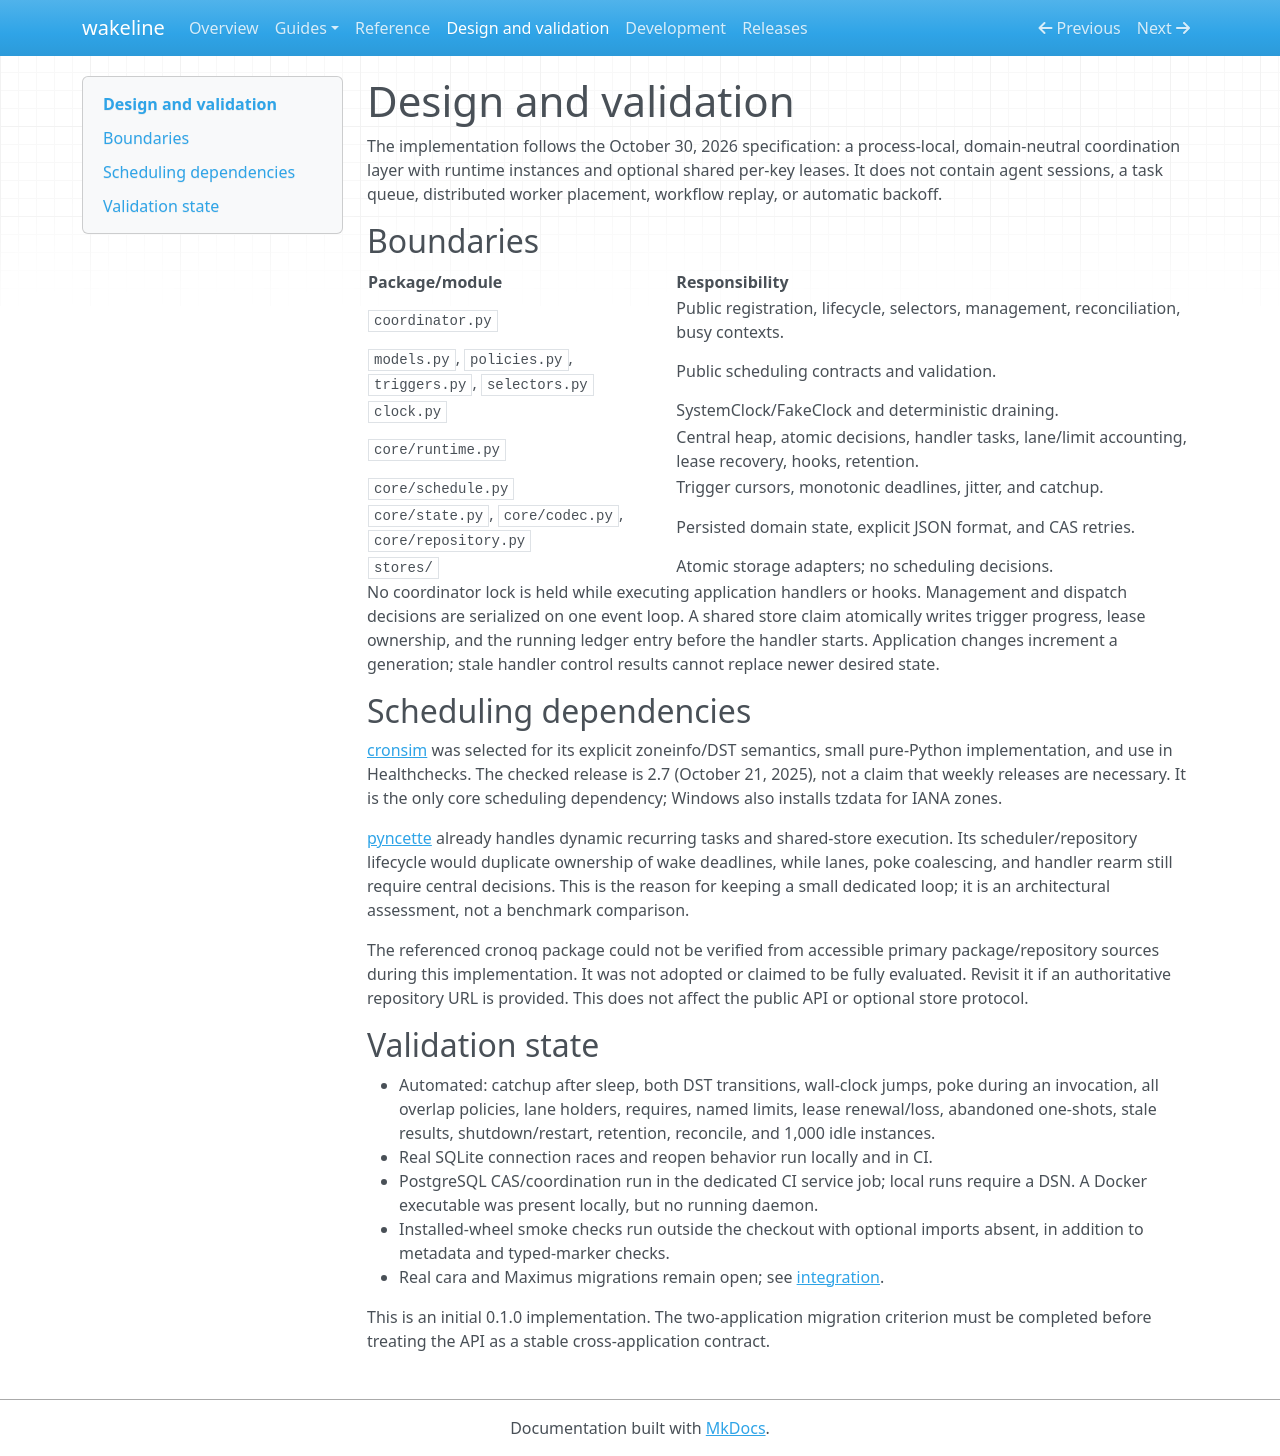

repository: mathisarends/wakeline · page: design/index.html · generator: mkdocs

# Design and validation

The implementation follows the October 30, 2026 specification: a process-local,
domain-neutral coordination layer with runtime instances and optional shared
per-key leases. It does not contain agent sessions, a task queue, distributed
worker placement, workflow replay, or automatic backoff.

## Boundaries

| Package/module | Responsibility |
| --- | --- |
| `coordinator.py` | Public registration, lifecycle, selectors, management, reconciliation, busy contexts. |
| `models.py`, `policies.py`, `triggers.py`, `selectors.py` | Public scheduling contracts and validation. |
| `clock.py` | SystemClock/FakeClock and deterministic draining. |
| `core/runtime.py` | Central heap, atomic decisions, handler tasks, lane/limit accounting, lease recovery, hooks, retention. |
| `core/schedule.py` | Trigger cursors, monotonic deadlines, jitter, and catchup. |
| `core/state.py`, `core/codec.py`, `core/repository.py` | Persisted domain state, explicit JSON format, and CAS retries. |
| `stores/` | Atomic storage adapters; no scheduling decisions. |

No coordinator lock is held while executing application handlers or hooks.
Management and dispatch decisions are serialized on one event loop. A shared
store claim atomically writes trigger progress, lease ownership, and the running
ledger entry before the handler starts. Application changes increment a
generation; stale handler control results cannot replace newer desired state.

## Scheduling dependencies

[cronsim](https://github.com/cuu508/cronsim) was selected for its explicit
zoneinfo/DST semantics, small pure-Python implementation, and use in
Healthchecks. The checked release is 2.7 (October 21, 2025), not a claim that
weekly releases are necessary. It is the only core scheduling dependency;
Windows also installs tzdata for IANA zones.

[pyncette](https://github.com/tibordp/pyncette) already handles dynamic recurring
tasks and shared-store execution. Its scheduler/repository lifecycle would
duplicate ownership of wake deadlines, while lanes, poke coalescing, and handler
rearm still require central decisions. This is the reason for keeping a small
dedicated loop; it is an architectural assessment, not a benchmark comparison.

The referenced cronoq package could not be verified from accessible primary
package/repository sources during this implementation. It was not adopted or
claimed to be fully evaluated. Revisit it if an authoritative repository URL is
provided. This does not affect the public API or optional store protocol.

## Validation state

- Automated: catchup after sleep, both DST transitions, wall-clock jumps,
  poke during an invocation, all overlap policies, lane holders, requires,
  named limits, lease renewal/loss, abandoned one-shots, stale results,
  shutdown/restart, retention, reconcile, and 1,000 idle instances.
- Real SQLite connection races and reopen behavior run locally and in CI.
- PostgreSQL CAS/coordination run in the dedicated CI service job; local runs
  require a DSN. A Docker executable was present locally, but no running daemon.
- Installed-wheel smoke checks run outside the checkout with optional imports
  absent, in addition to metadata and typed-marker checks.
- Real cara and Maximus migrations remain open; see [integration](integration.md).

This is an initial 0.1.0 implementation. The two-application migration criterion
must be completed before treating the API as a stable cross-application contract.
